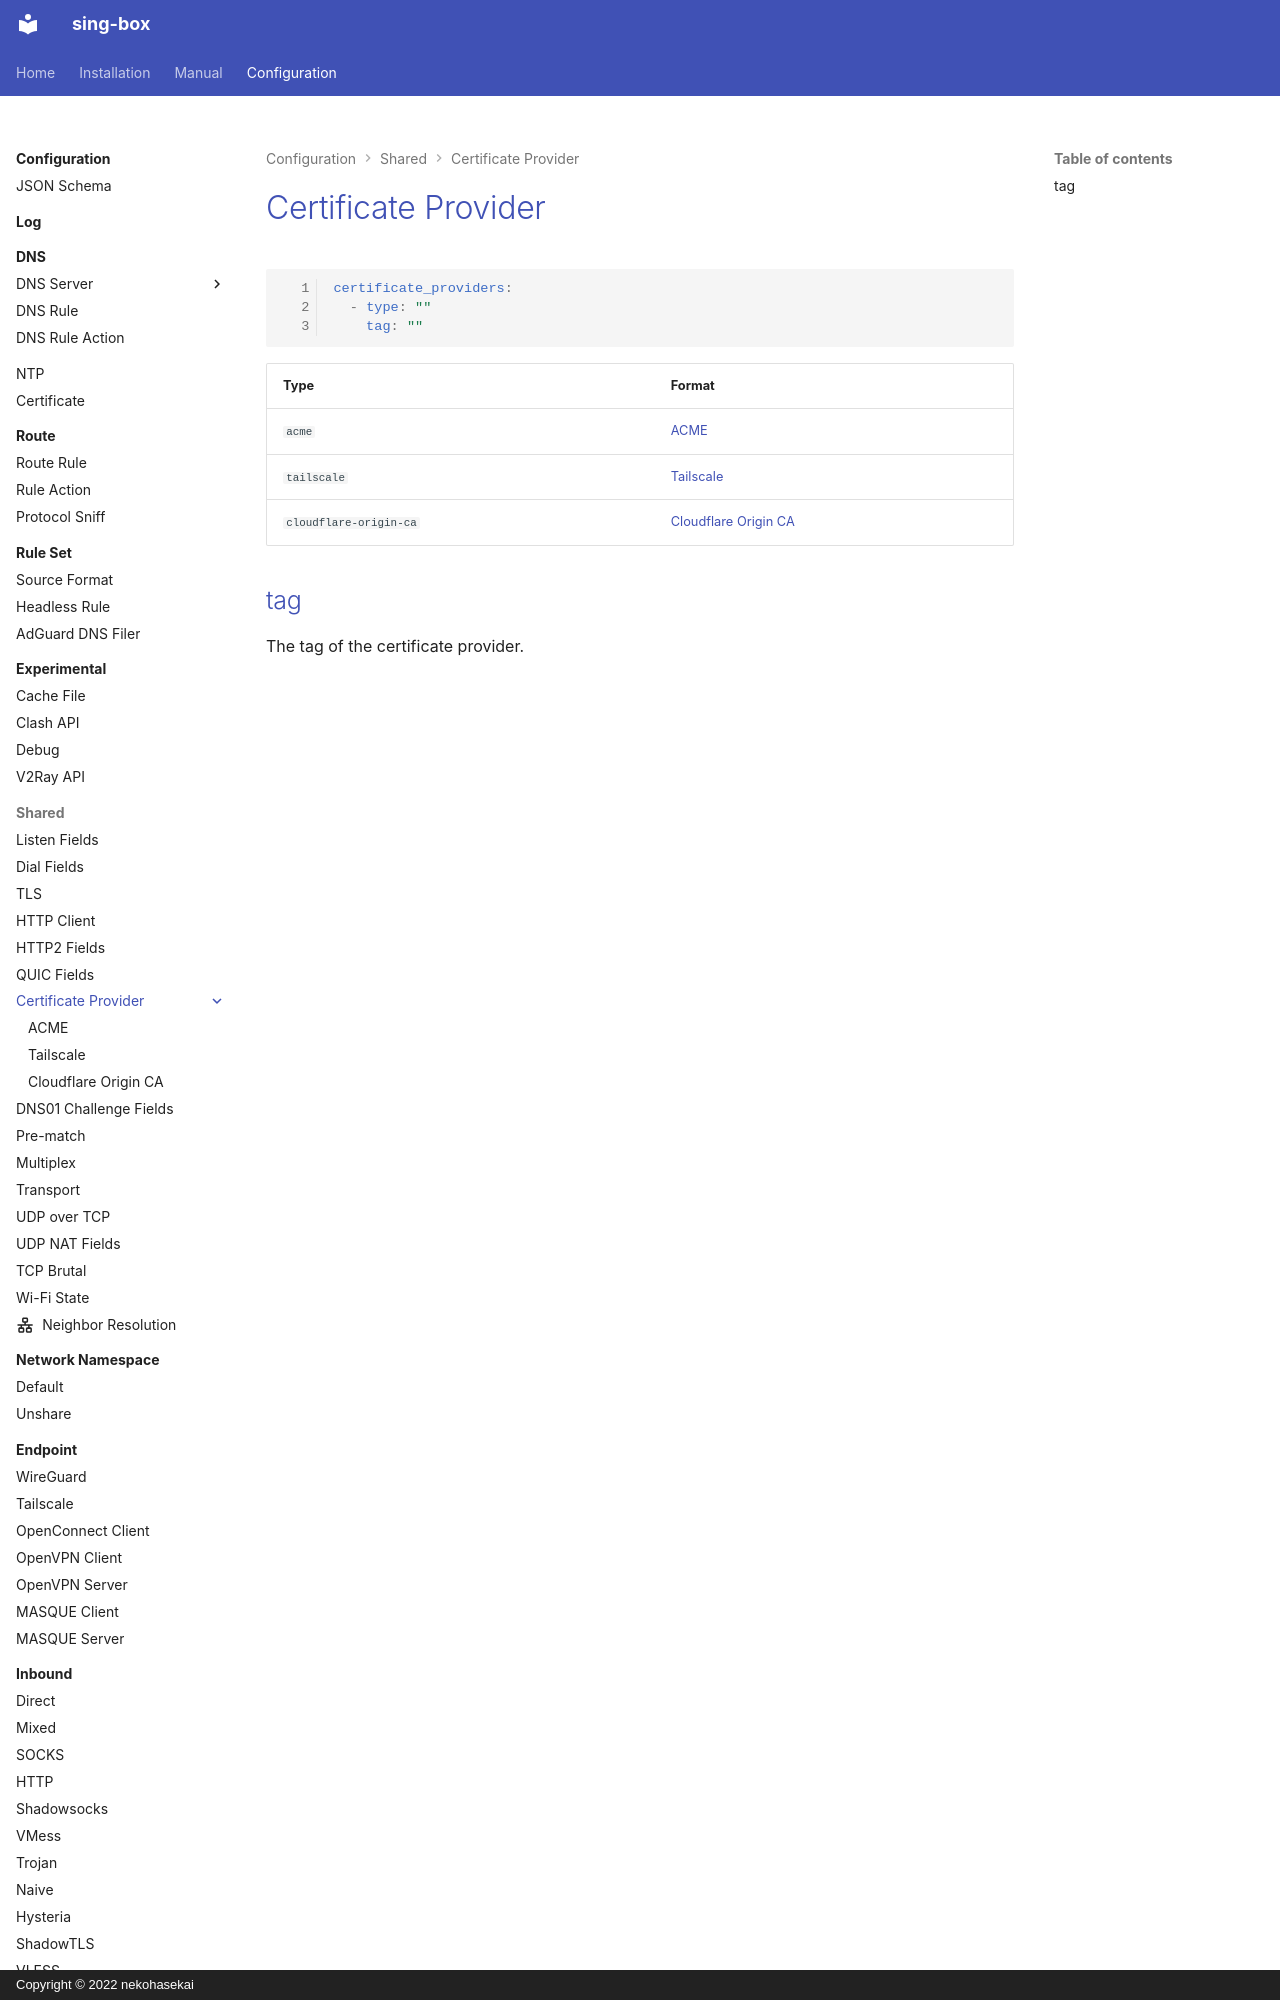

repository: Acheirial/sing-box · page: configuration/shared/certificate-provider/index.html · generator: mkdocs · copyright: Copyright © 2022 nekohasekai

# Certificate Provider

```{.yaml linenums="1"}
certificate_providers:
  - type: ""
    tag: ""
```

| Type   | Format           |
|--------|------------------|
| `acme` | [ACME](/configuration/shared/certificate-provider/acme)   |
| `tailscale` | [Tailscale](/configuration/shared/certificate-provider
